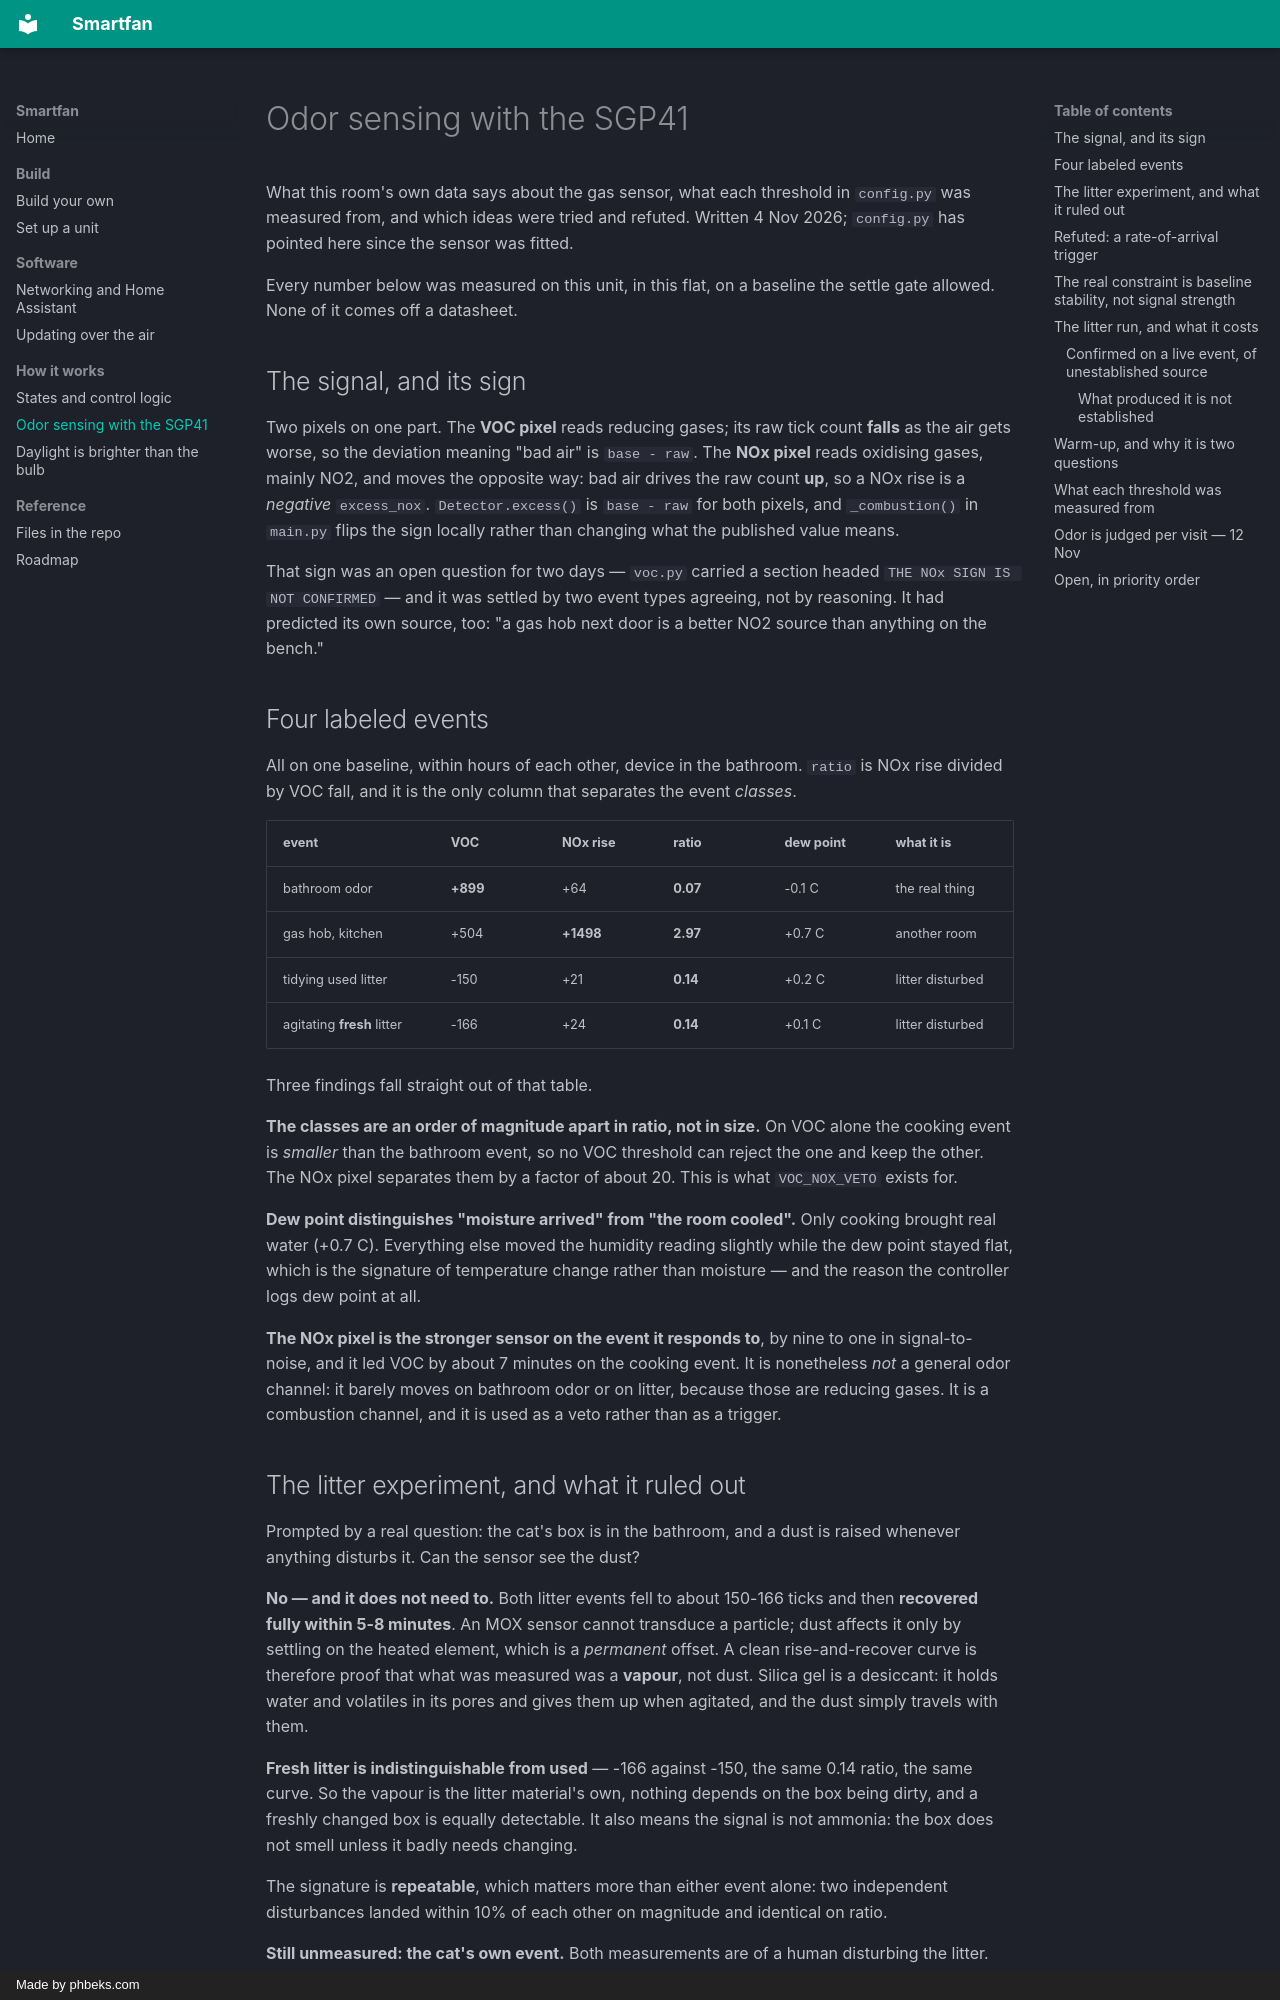

repository: deokman420/smartfan · page: sgp41-odor-sensing/index.html · generator: mkdocs · copyright: Made by phbeks.com

# Odor sensing with the SGP41

What this room's own data says about the gas sensor, what each threshold in
`config.py` was measured from, and which ideas were tried and refuted. Written
4 Nov 2026; `config.py` has pointed here since the sensor was fitted.

Every number below was measured on this unit, in this flat, on a baseline the
settle gate allowed. None of it comes off a datasheet.

## The signal, and its sign

Two pixels on one part. The **VOC pixel** reads reducing gases; its raw tick
count **falls** as the air gets worse, so the deviation meaning "bad air" is
`base - raw`. The **NOx pixel** reads oxidising gases, mainly NO2, and moves
the opposite way: bad air drives the raw count **up**, so a NOx rise is a
*negative* `excess_nox`. `Detector.excess()` is `base - raw` for both pixels,
and `_combustion()` in `main.py` flips the sign locally rather than changing
what the published value means.

That sign was an open question for two days — `voc.py` carried a section headed
`THE NOx SIGN IS NOT CONFIRMED` — and it was settled by two event types
agreeing, not by reasoning. It had predicted its own source, too: "a gas hob
next door is a better NO2 source than anything on the bench."

## Four labeled events

All on one baseline, within hours of each other, device in the bathroom.
`ratio` is NOx rise divided by VOC fall, and it is the only column that
separates the event *classes*.

| event | VOC | NOx rise | ratio | dew point | what it is |
|---|---|---|---|---|---|
| bathroom odor | **+899** | +64 | **0.07** | -0.1 C | the real thing |
| gas hob, kitchen | +504 | **+1498** | **2.97** | +0.7 C | another room |
| tidying used litter | -150 | +21 | **0.14** | +0.2 C | litter disturbed |
| agitating **fresh** litter | -166 | +24 | **0.14** | +0.1 C | litter disturbed |

Three findings fall straight out of that table.

**The classes are an order of magnitude apart in ratio, not in size.** On VOC
alone the cooking event is *smaller* than the bathroom event, so no VOC
threshold can reject the one and keep the other. The NOx pixel separates them
by a factor of about 20. This is what `VOC_NOX_VETO` exists for.

**Dew point distinguishes "moisture arrived" from "the room cooled".** Only
cooking brought real water (+0.7 C). Everything else moved the humidity
reading slightly while the dew point stayed flat, which is the signature of
temperature change rather than moisture — and the reason the controller logs
dew point at all.

**The NOx pixel is the stronger sensor on the event it responds to**, by nine
to one in signal-to-noise, and it led VOC by about 7 minutes on the cooking
event. It is nonetheless *not* a general odor channel: it barely moves on
bathroom odor or on litter, because those are reducing gases. It is a
combustion channel, and it is used as a veto rather than as a trigger.

## The litter experiment, and what it ruled out

Prompted by a real question: the cat's box is in the bathroom, and a dust is
raised whenever anything disturbs it. Can the sensor see the dust?

**No — and it does not need to.** Both litter events fell to about 150-166
ticks and then **recovered fully within 5-8 minutes**. An MOX sensor cannot
transduce a particle; dust affects it only by settling on the heated element,
which is a *permanent* offset. A clean rise-and-recover curve is therefore
proof that what was measured was a **vapour**, not dust. Silica gel is a
desiccant: it holds water and volatiles in its pores and gives them up when
agitated, and the dust simply travels with them.

**Fresh litter is indistinguishable from used** — -166 against -150, the same
0.14 ratio, the same curve. So the vapour is the litter material's own,
nothing depends on the box being dirty, and a freshly changed box is equally
detectable. It also means the signal is not ammonia: the box does not smell
unless it badly needs changing.

The signature is **repeatable**, which matters more than either event alone:
two independent disturbances landed within 10% of each other on magnitude and
identical on ratio.

**Still unmeasured: the cat's own event.** Both measurements are of a human
disturbing the litter. His may well be weaker, and nothing here shows
otherwise.
